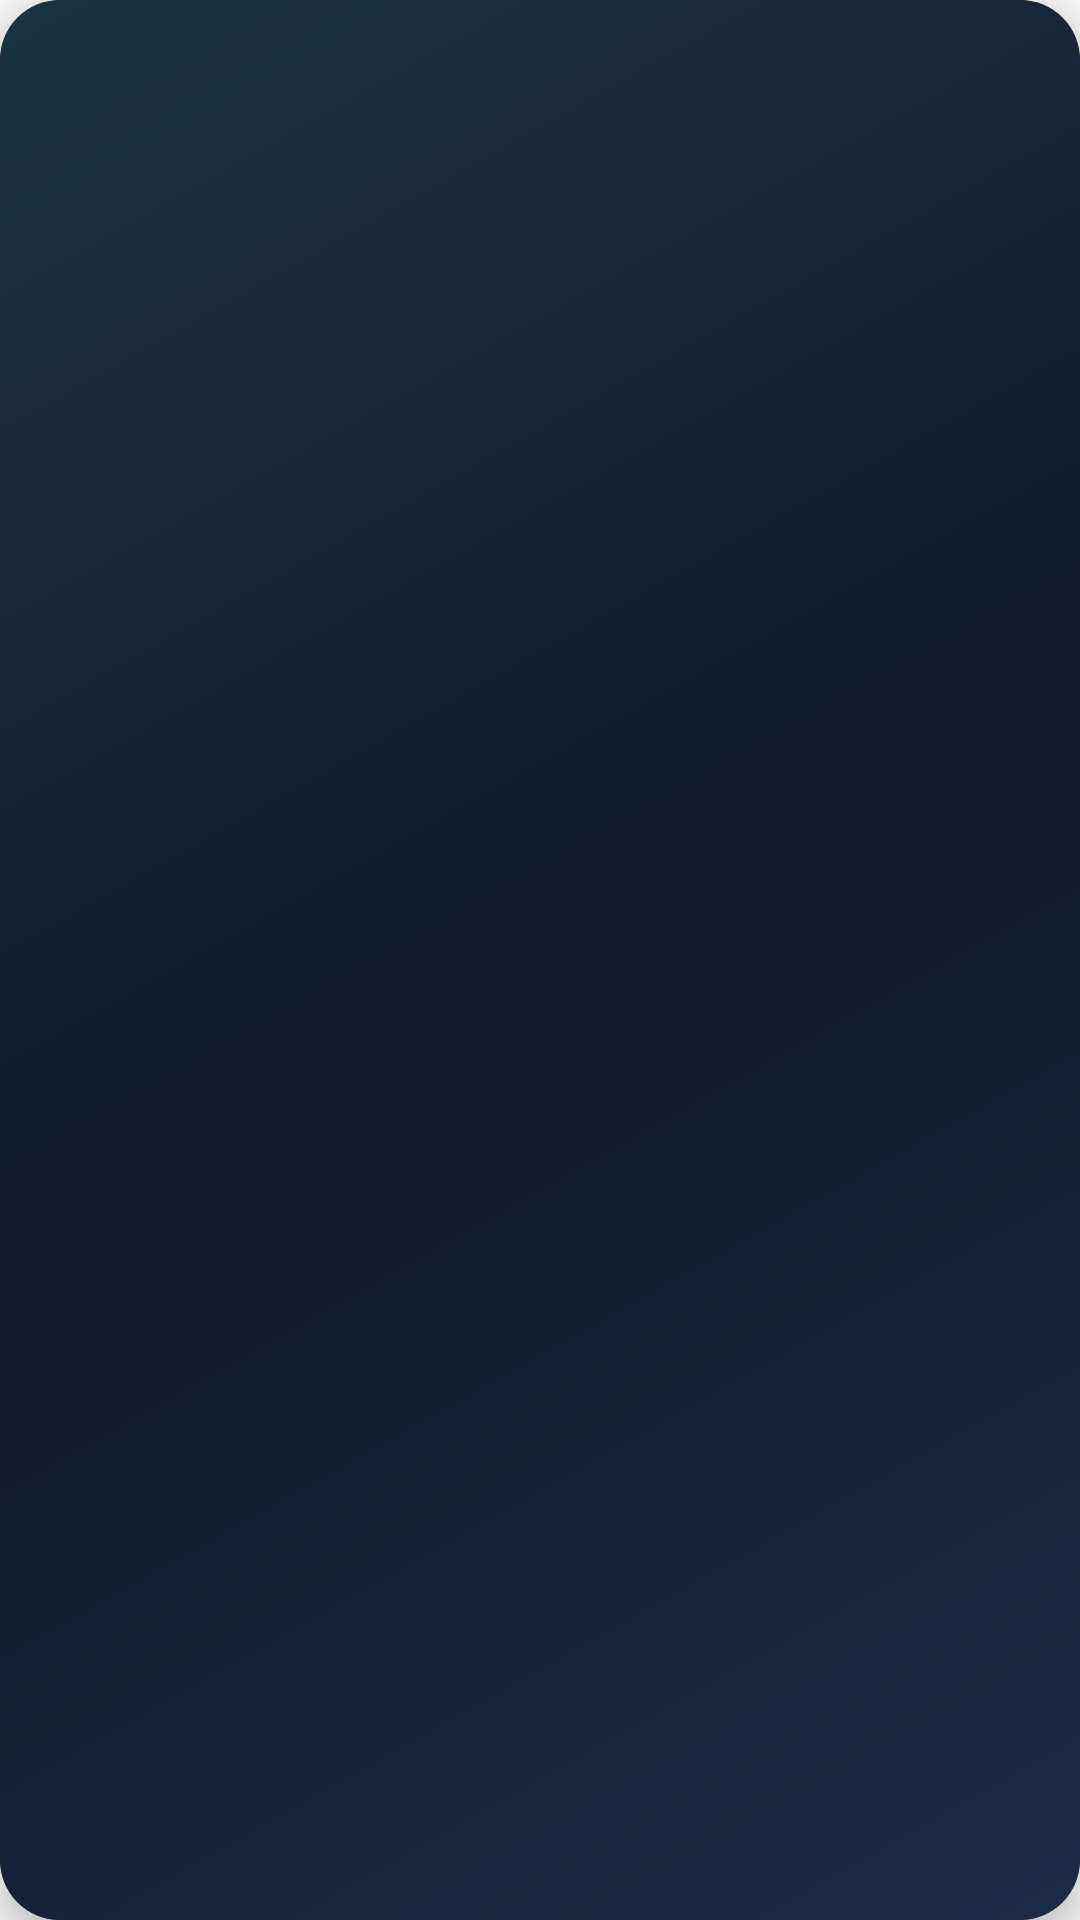

Write the Android layout XML for this screen, with the resource values it uses.
<!-- AndroidManifest.xml: application theme Theme.CryptoTrad -->
<!-- res/layout/top_currency_layout.xml -->
<?xml version="1.0" encoding="utf-8"?>
<androidx.cardview.widget.CardView
    android:id="@+id/topCurrencyCardView"
    android:layout_height="wrap_content"
    android:layout_margin="8dp"
    android:layout_width="wrap_content"
    app:cardBackgroundColor="#0F2510"
    app:cardCornerRadius="20dp"
    app:cardElevation="8dp"
    xmlns:android="http://schemas.android.com/apk/res/android"
    xmlns:app="http://schemas.android.com/apk/res-auto"
    xmlns:tools="http://schemas.android.com/tools">

    <androidx.constraintlayout.widget.ConstraintLayout
        android:id="@+id/topCurrencyConstraintLayout"
        android:layout_height="match_parent"
        android:layout_width="match_parent"
        android:background="@drawable/top_gainersssssrecy_bg"
        android:padding="12dp">

        <ImageView
            android:id="@+id/topCurrencyImageView"
            android:layout_height="38dp"
            android:layout_width="38dp"
            app:layout_constraintBottom_toBottomOf="@+id/topCurrencyNameTextView"
            app:layout_constraintStart_toStartOf="parent"
            app:layout_constraintTop_toTopOf="@+id/topCurrencyChangeTextView"
            tools:srcCompat="@tools:sample/avatars" />

        <TextView
            android:id="@+id/topCurrencyChangeTextView"
            android:layout_height="wrap_content"
            android:layout_marginStart="8dp"
            android:layout_width="wrap_content"
            android:textColor="@color/white"
            android:textSize="18sp"
            app:layout_constraintStart_toEndOf="@+id/topCurrencyImageView"
            app:layout_constraintTop_toTopOf="parent"
            tools:text="525.53" />

        <TextView
            android:id="@+id/topCurrencyNameTextView"
            android:layout_height="wrap_content"
            android:layout_marginTop="4dp"
            android:layout_width="wrap_content"
            android:textColor="@color/white"
            android:textSize="14sp"
            android:textStyle="bold"
            app:layout_constraintBottom_toBottomOf="parent"
            app:layout_constraintStart_toStartOf="@+id/topCurrencyChangeTextView"
            app:layout_constraintTop_toBottomOf="@+id/topCurrencyChangeTextView"
            tools:text="Bitcoin" />
    </androidx.constraintlayout.widget.ConstraintLayout>

</androidx.cardview.widget.CardView>
<!-- resources referenced by this layout -->
<resources>
  <color name="white">#ECF0F1</color>
  <!-- drawable top_gainersssssrecy_bg (drawable) -->
  <?xml version="1.0" encoding="utf-8"?>
  <shape xmlns:android="http://schemas.android.com/apk/res/android">
      <gradient
          android:angle="135"
          android:endColor="#DB1B354A"
          android:startColor="#DB1F2A4E"
          android:centerColor="#13172B"/>
  
      <corners
  
  
          />
  </shape>
  <style name="Theme.CryptoTrad" parent="Base.Theme.CryptoTrad" />
  <style name="Base.Theme.CryptoTrad" parent="Theme.AppCompat.DayNight.NoActionBar">
          
          
          <item name="colorPrimary">@color/dark_blue</item>
          <item name="colorPrimaryVariant">@color/green</item>
          <item name="colorOnPrimary">@color/white</item>
          <item name="colorSecondary">@color/teal_200</item>
          <item name="colorSecondaryVariant">@color/teal_700</item>
  
          <item name="colorOnSecondary">@color/black</item>
          <item name="android:statusBarColor" tools:targetApi="l">#000837</item>
      </style>
  <color name="dark_blue">#7735fE</color>
  <color name="green">#4fc281</color>
  <color name="teal_200">#FF03DAC5</color>
  <color name="teal_700">#FF018786</color>
  <color name="black">#ff000000</color>
</resources>
